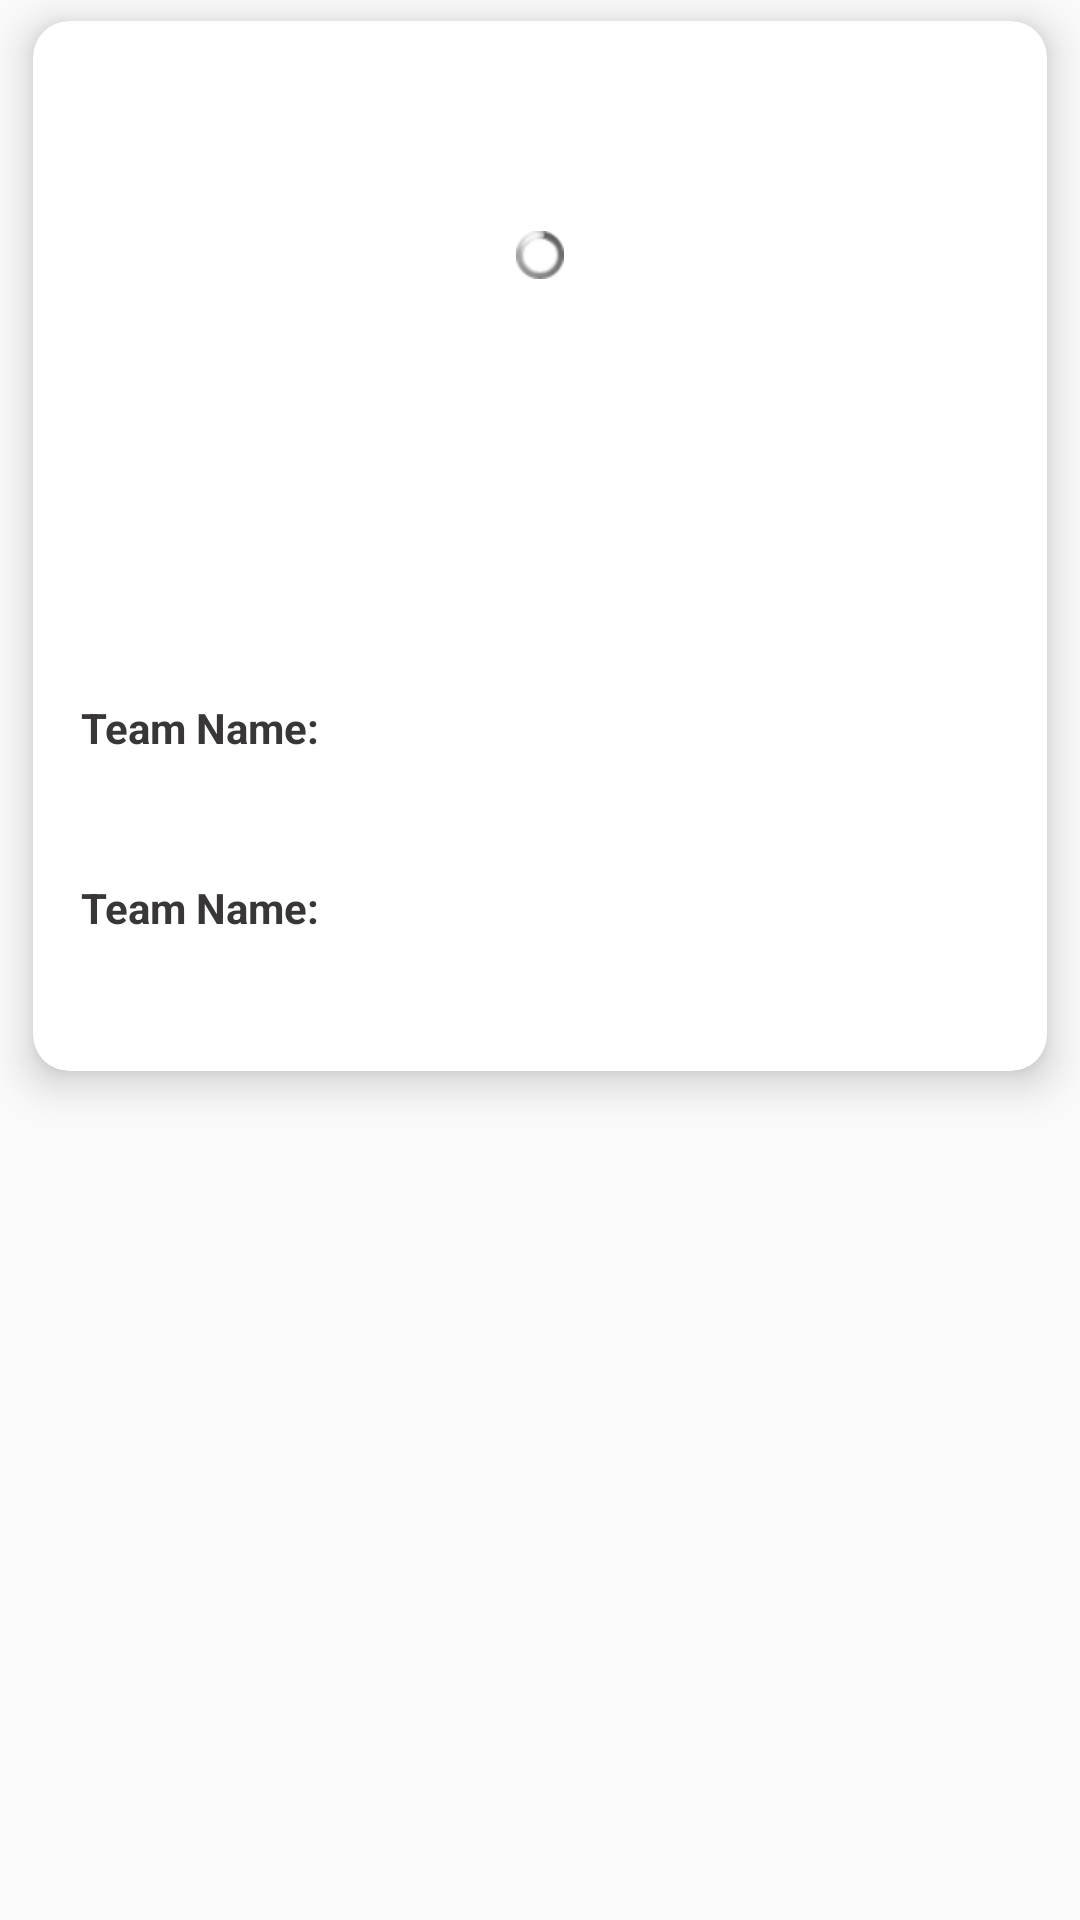

The Android layout XML behind this screen, and the referenced resources:
<!-- AndroidManifest.xml: application theme AppTheme -->
<!-- res/layout/matchitem.xml -->
<?xml version="1.0" encoding="utf-8"?>
<LinearLayout xmlns:android="http://schemas.android.com/apk/res/android"
    android:layout_width="match_parent"
    android:layout_height="wrap_content"
    xmlns:app="http://schemas.android.com/apk/res-auto"
    xmlns:card_view="http://schemas.android.com/tools">
    <androidx.cardview.widget.CardView
        android:layout_width="match_parent"
        android:layout_height="wrap_content"
        android:layout_marginLeft="11dp"
        android:layout_marginRight="11dp"
        android:layout_marginTop="7dp"
        android:layout_marginBottom="7dp"
        card_view:cardUseCompatPadding="true"
        card_view:cardElevation="4dp"
        app:cardCornerRadius="12dp"
        android:background="@drawable/cardlayer1"
        app:cardElevation="8dp"
        android:id="@+id/card">

        <RelativeLayout
            android:layout_width="match_parent"
            android:layout_height="350dp">
            <ImageView
                android:padding="10dp"
                android:layout_margin="3dp"
                android:id="@+id/matchimg"
                android:scaleType="centerCrop"
                android:transitionName="img"
                android:layout_width="match_parent"
                android:layout_height="200dp"
                />
            <ProgressBar
                android:id="@+id/progress_load_photo"
                style="@android:style/Widget.ProgressBar.Small"
                android:layout_marginTop="70dp"
                android:layout_width="match_parent"
                android:layout_height="wrap_content" />

            <TextView
                android:id="@+id/Title"
                android:layout_width="200dp"
                android:layout_below="@id/matchimg"
                android:textColor="@color/colorAccent"
                android:layout_height="40dp"
                android:layout_marginLeft="16dp"
                android:layout_marginTop="20dp"
                android:layout_marginRight="16dp"
                android:text="Team Name: "
                android:textStyle="bold"/>

            <TextView
                android:id="@+id/date"
                android:layout_width="200dp"
                android:layout_below="@id/Title"
                android:textColor="@color/colorAccent"
                android:layout_height="30dp"
                android:layout_marginLeft="16dp"
                android:layout_marginTop="20dp"
                android:layout_marginRight="16dp"
                android:text="Team Name: "
                android:textStyle="bold"/>
        </RelativeLayout>

    </androidx.cardview.widget.CardView>
</LinearLayout>
<!-- resources referenced by this layout -->
<resources>
  <color name="colorAccent">#383636</color>
  <!-- drawable cardlayer1 (drawable) -->
  <?xml version="1.0" encoding="utf-8"?>
  <layer-list xmlns:android="http://schemas.android.com/apk/res/android">
  
  
      -<item>
  
  
      -<shape android:padding="10dp" android:shape="rectangle">
  
      <gradient android:endColor="@color/search" android:startColor="@color/search"/>
  
      <corners android:bottomLeftRadius="20dp" android:bottomRightRadius="20dp"
          android:topLeftRadius="20dp" android:topRightRadius="20dp"/>
  
  </shape>
  
  </item>
  
  </layer-list>
  <style name="AppTheme" parent="Theme.AppCompat.Light.NoActionBar">
          
          <item name="colorPrimary">@color/colorPrimary</item>
          <item name="colorPrimaryDark">@color/colorPrimaryDark</item>
          <item name="colorAccent">@color/colorAccent</item>
      </style>
  <color name="search">#ffffff</color>
  <color name="colorPrimary">#d6d7d4</color>
  <color name="colorPrimaryDark">#212F3C</color>
</resources>
